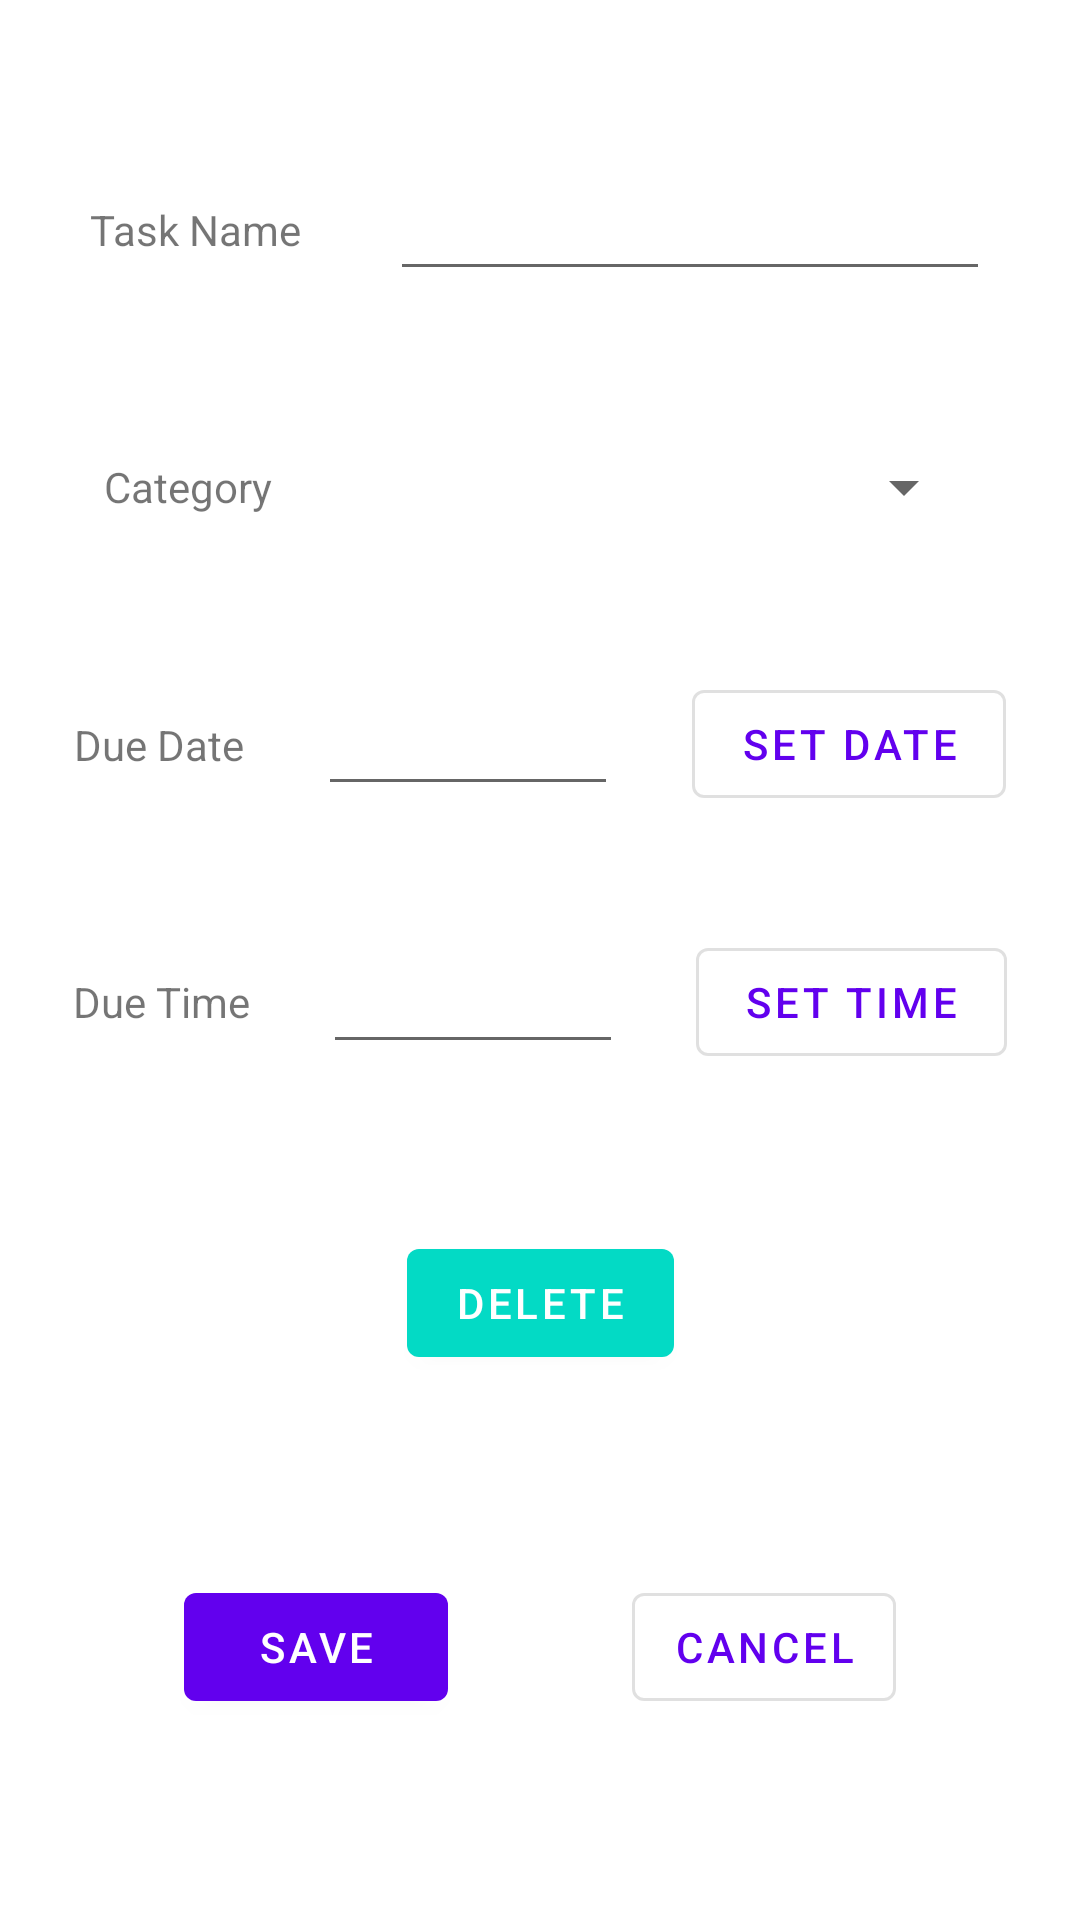

This screen was rendered from an Android layout file. Write that file and the resources it references.
<!-- AndroidManifest.xml: application theme Theme.Accelerate -->
<!-- res/layout/fragment_task.xml -->
<?xml version="1.0" encoding="utf-8"?>
<androidx.constraintlayout.widget.ConstraintLayout xmlns:android="http://schemas.android.com/apk/res/android"
    xmlns:app="http://schemas.android.com/apk/res-auto"
    android:layout_width="match_parent"
    android:layout_height="match_parent">

    <TextView
        android:id="@+id/task_name_tv"
        android:layout_width="wrap_content"
        android:layout_height="wrap_content"
        android:text="Task Name"
        app:layout_constraintBottom_toTopOf="@id/task_category_tv"
        app:layout_constraintEnd_toStartOf="@+id/task_name_edittext"
        app:layout_constraintStart_toStartOf="parent"
        app:layout_constraintTop_toTopOf="parent"
        app:layout_constraintVertical_bias="1.0" />

    <androidx.appcompat.widget.AppCompatEditText
        android:id="@+id/task_name_edittext"
        android:layout_width="200dp"
        android:layout_height="wrap_content"
        app:layout_constraintBottom_toBottomOf="@id/task_name_tv"
        app:layout_constraintEnd_toEndOf="parent"
        app:layout_constraintStart_toEndOf="@+id/task_name_tv"
        app:layout_constraintTop_toTopOf="@id/task_name_tv" />

    <androidx.appcompat.widget.AppCompatTextView
        android:id="@+id/task_category_tv"
        android:layout_width="wrap_content"
        android:layout_height="wrap_content"
        android:text="Category"
        app:layout_constraintBottom_toTopOf="@id/task_due_date_tv"
        app:layout_constraintEnd_toStartOf="@id/task_category_spinner"
        app:layout_constraintStart_toStartOf="parent"
        app:layout_constraintTop_toBottomOf="@id/task_name_tv" />

    <androidx.appcompat.widget.AppCompatSpinner
        android:id="@+id/task_category_spinner"
        android:layout_width="wrap_content"
        android:minWidth="200dp"
        app:layout_constraintWidth_max="200dp"
        android:dropDownWidth="300dp"
        android:layout_height="wrap_content"
        app:layout_constraintBottom_toBottomOf="@id/task_category_tv"
        app:layout_constraintEnd_toEndOf="parent"
        app:layout_constraintStart_toEndOf="@id/task_category_tv"
        app:layout_constraintTop_toTopOf="@id/task_category_tv" />

    <androidx.appcompat.widget.AppCompatTextView
        android:id="@+id/task_due_date_tv"
        android:layout_width="wrap_content"
        android:layout_height="wrap_content"
        android:text="Due Date"
        app:layout_constraintBottom_toTopOf="@id/task_due_time_tv"
        app:layout_constraintEnd_toStartOf="@id/task_due_date_edittext"
        app:layout_constraintStart_toStartOf="parent"
        app:layout_constraintTop_toBottomOf="@id/task_category_tv" />

    <androidx.appcompat.widget.AppCompatEditText
        android:id="@+id/task_due_date_edittext"
        android:layout_width="100dp"
        android:layout_height="wrap_content"
        app:layout_constraintBottom_toBottomOf="@id/task_due_date_tv"
        app:layout_constraintEnd_toStartOf="@id/task_set_date_button"
        app:layout_constraintStart_toEndOf="@id/task_due_date_tv"
        app:layout_constraintTop_toTopOf="@id/task_due_date_tv" />

    <com.google.android.material.button.MaterialButton
        android:id="@+id/task_set_date_button"
        style="?attr/materialButtonOutlinedStyle"
        android:layout_width="wrap_content"
        android:layout_height="wrap_content"
        android:text="Set Date"
        app:layout_constraintBottom_toBottomOf="@id/task_due_date_edittext"
        app:layout_constraintEnd_toEndOf="parent"
        app:layout_constraintStart_toEndOf="@id/task_due_date_edittext"
        app:layout_constraintTop_toTopOf="@id/task_due_date_edittext" />

    <androidx.appcompat.widget.AppCompatTextView
        android:id="@+id/task_due_time_tv"
        android:layout_width="wrap_content"
        android:layout_height="wrap_content"
        android:text="Due Time"
        app:layout_constraintBottom_toTopOf="@id/task_delete_button"
        app:layout_constraintEnd_toStartOf="@id/task_due_time_edittext"
        app:layout_constraintStart_toStartOf="parent"
        app:layout_constraintTop_toBottomOf="@id/task_due_date_tv" />

    <androidx.appcompat.widget.AppCompatEditText
        android:id="@+id/task_due_time_edittext"
        android:layout_width="100dp"
        android:layout_height="wrap_content"
        app:layout_constraintBottom_toBottomOf="@id/task_due_time_tv"
        app:layout_constraintEnd_toStartOf="@id/task_set_time_button"
        app:layout_constraintStart_toEndOf="@id/task_due_time_tv"
        app:layout_constraintTop_toTopOf="@id/task_due_time_tv" />

    <com.google.android.material.button.MaterialButton
        android:id="@+id/task_set_time_button"
        style="?attr/materialButtonOutlinedStyle"
        android:layout_width="wrap_content"
        android:layout_height="wrap_content"
        android:text="@string/set_time"
        app:layout_constraintBottom_toBottomOf="@id/task_due_time_tv"
        app:layout_constraintEnd_toEndOf="parent"
        app:layout_constraintStart_toEndOf="@id/task_due_time_edittext"
        app:layout_constraintTop_toTopOf="@id/task_due_time_tv" />

    <com.google.android.material.button.MaterialButton
        android:id="@+id/task_delete_button"
        android:layout_width="wrap_content"
        android:layout_height="wrap_content"
        android:text="@string/delete"
        app:backgroundTint="@color/colorAccent"
        app:layout_constraintBottom_toTopOf="@id/task_save_button"
        app:layout_constraintEnd_toEndOf="parent"
        app:layout_constraintStart_toStartOf="parent"
        app:layout_constraintTop_toBottomOf="@id/task_due_time_tv" />

    <com.google.android.material.button.MaterialButton
        android:id="@+id/task_save_button"
        android:layout_width="wrap_content"
        android:layout_height="wrap_content"
        android:text="@string/save"
        app:layout_constraintBottom_toBottomOf="parent"
        app:layout_constraintEnd_toStartOf="@id/task_cancel_button"
        app:layout_constraintStart_toStartOf="parent"
        app:layout_constraintTop_toBottomOf="@id/task_delete_button" />

    <com.google.android.material.button.MaterialButton
        android:id="@+id/task_cancel_button"
        style="?attr/materialButtonOutlinedStyle"
        android:layout_width="wrap_content"
        android:layout_height="wrap_content"
        android:padding="0dp"
        android:text="@string/cancel"
        app:layout_constraintBottom_toBottomOf="@id/task_save_button"
        app:layout_constraintEnd_toEndOf="parent"
        app:layout_constraintStart_toEndOf="@id/task_save_button"
        app:layout_constraintTop_toTopOf="@id/task_save_button" />

</androidx.constraintlayout.widget.ConstraintLayout>
<!-- resources referenced by this layout -->
<resources>
  <string name="cancel">Cancel</string>
  <string name="delete">DELETE</string>
  <string name="save">SAVE</string>
  <string name="set_time">Set Time</string>
  <style name="Theme.Accelerate" parent="Theme.MaterialComponents.DayNight.DarkActionBar">
          
          <item name="colorPrimary">@color/purple_500</item>
          <item name="colorPrimaryVariant">@color/purple_700</item>
          <item name="colorOnPrimary">@color/white</item>
          
          <item name="colorSecondary">@color/teal_200</item>
          <item name="colorSecondaryVariant">@color/teal_700</item>
          <item name="colorOnSecondary">@color/black</item>
          
          <item name="android:statusBarColor">?attr/colorPrimaryVariant</item>
          
      </style>
  <!-- not gathered from this repository: default colours our renderer supplied (Android Studio template values) -->
  <color name="purple_500">#FF6200EE</color>
  <color name="purple_700">#FF3700B3</color>
  <color name="teal_200">#FF03DAC5</color>
  <color name="teal_700">#FF018786</color>
  <color name="black">#FF000000</color>
  <color name="white">#FFFFFFFF</color>
  <color name="colorAccent">#FF03DAC5</color>
</resources>
